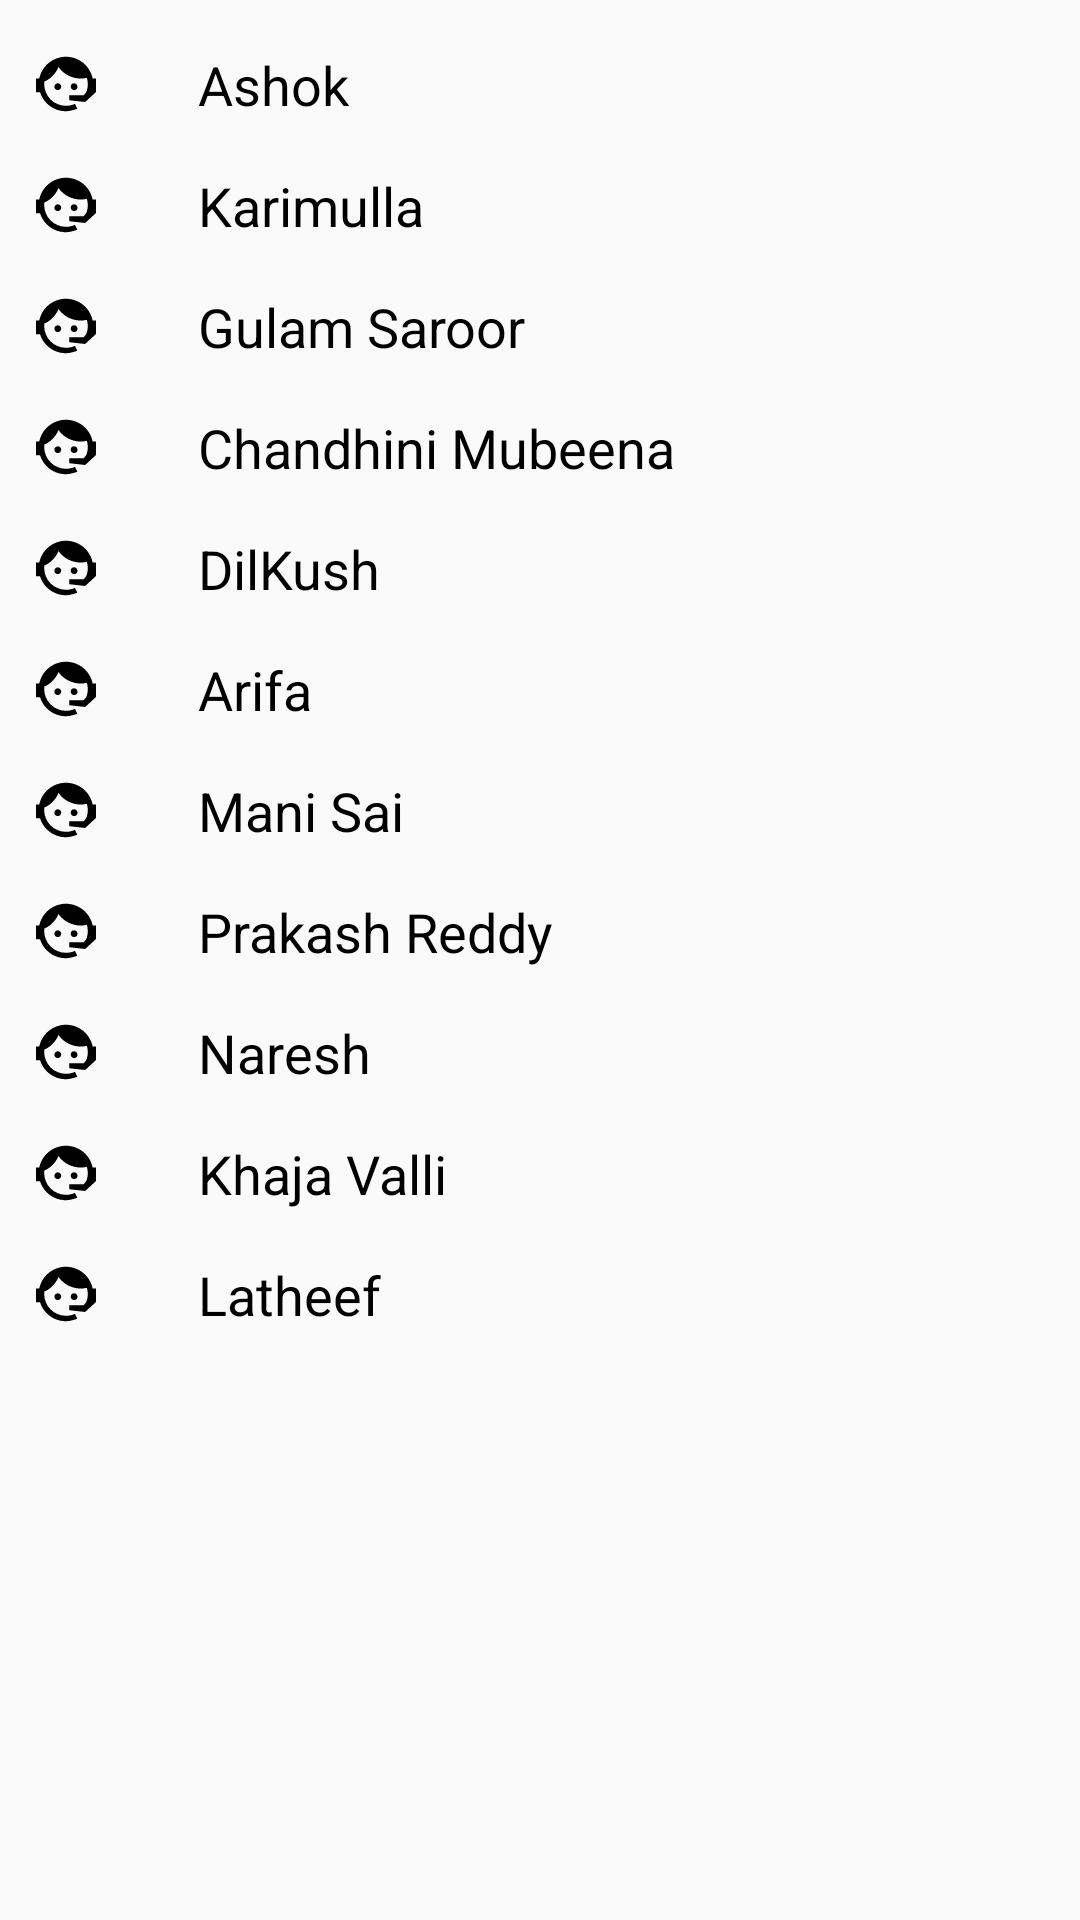

Reconstruct the res/layout file that produces this screen, plus the resources it refers to.
<!-- AndroidManifest.xml: application theme AppTheme -->
<!-- res/layout/bottom_sheet.xml -->
<?xml version="1.0" encoding="utf-8"?>
<LinearLayout xmlns:android="http://schemas.android.com/apk/res/android"
    android:layout_width="match_parent"
    android:layout_height="match_parent"
    android:orientation="vertical"
    android:paddingTop="8dp"
    android:paddingBottom="8dp">

    <LinearLayout
        android:id="@+id/g1"
        android:layout_width="match_parent"
        android:layout_height="wrap_content"
        android:clickable="true"
        android:foreground="?attr/selectableItemBackground"
        android:orientation="horizontal"
        android:paddingLeft="10dp"
        android:paddingTop="8dp"
        android:paddingRight="10dp"
        android:paddingBottom="8dp">

     <ImageView
            android:layout_width="24dp"
            android:layout_height="24dp"
            android:layout_marginRight="32dp"
            android:src="@drawable/ic_face_agent"
             />   

        <TextView
            android:id="@+id/g1"
            android:layout_width="wrap_content"
            android:layout_height="wrap_content"
            android:layout_gravity="center_vertical"
            android:text="Ashok"
            android:textColor="#000000"
            android:textSize="18sp" />

    </LinearLayout>

    <LinearLayout
        android:id="@+id/g2"
        android:layout_width="match_parent"
        android:layout_height="wrap_content"
        android:clickable="true"
        android:foreground="?attr/selectableItemBackground"
        android:orientation="horizontal"
        android:paddingLeft="10dp"
        android:paddingTop="8dp"
        android:paddingRight="10dp"
        android:paddingBottom="8dp">

       <ImageView
            android:layout_width="24dp"
            android:layout_height="24dp"
            android:layout_marginRight="32dp"
            android:src="@drawable/ic_face_agent"
            android:tint="#000000" />  

        <TextView
            android:layout_width="wrap_content"
            android:layout_height="wrap_content"
            android:layout_gravity="center_vertical"
            android:text="Karimulla "
            android:textColor="#000000"
            android:textSize="18sp" />

    </LinearLayout>

    <LinearLayout
        android:id="@+id/g3"
        android:layout_width="match_parent"
        android:layout_height="wrap_content"
        android:clickable="true"
        android:foreground="?attr/selectableItemBackground"
        android:orientation="horizontal"
        android:paddingLeft="10dp"
        android:paddingTop="8dp"
        android:paddingRight="10dp"
        android:paddingBottom="8dp">

       <ImageView
            android:layout_width="24dp"
            android:layout_height="24dp"
            android:layout_marginRight="32dp"
            android:src="@drawable/ic_face_agent"            
            android:tint="#000000" />  

        <TextView
            android:layout_width="wrap_content"
            android:layout_height="wrap_content"
            android:layout_gravity="center_vertical"
            android:text="Gulam Saroor "
            android:textColor="#000000"
            android:textSize="18sp" />

    </LinearLayout>

    <LinearLayout
        android:id="@+id/g4"
        android:layout_width="match_parent"
        android:layout_height="wrap_content"
        android:clickable="true"
        android:foreground="?attr/selectableItemBackground"
        android:orientation="horizontal"
        android:paddingLeft="10dp"
        android:paddingTop="8dp"
        android:paddingRight="10dp"
        android:paddingBottom="8dp">

    <ImageView
            android:layout_width="24dp"
            android:layout_height="24dp"
            android:layout_marginRight="32dp"
            android:src="@drawable/ic_face_agent"            
            android:tint="#000000" />   

        <TextView
            android:layout_width="wrap_content"
            android:layout_height="wrap_content"
            android:layout_gravity="center_vertical"
            android:text="Chandhini Mubeena "
            android:textColor="#000000"
            android:textSize="18sp" />

 </LinearLayout>


  <LinearLayout
        android:id="@+id/g5"
        android:layout_width="match_parent"
        android:layout_height="wrap_content"
        android:clickable="true"
        android:foreground="?attr/selectableItemBackground"
        android:orientation="horizontal"
        android:paddingLeft="10dp"
        android:paddingTop="8dp"
        android:paddingRight="10dp"
        android:paddingBottom="8dp">

      <ImageView
            android:layout_width="24dp"
            android:layout_height="24dp"
            android:layout_marginRight="32dp"
            android:src="@drawable/ic_face_agent"            
            android:tint="#000000" />  

        <TextView
            android:layout_width="wrap_content"
            android:layout_height="wrap_content"
            android:layout_gravity="center_vertical"
            android:text="DilKush"
            android:textColor="#000000"
            android:textSize="18sp" />
            
  </LinearLayout>
  
    
   <LinearLayout
        android:id="@+id/g6"
        android:layout_width="match_parent"
        android:layout_height="wrap_content"
        android:clickable="true"
        android:foreground="?attr/selectableItemBackground"
        android:orientation="horizontal"
        android:paddingLeft="10dp"
        android:paddingTop="8dp"
        android:paddingRight="10dp"
        android:paddingBottom="8dp">

            
 <ImageView
            android:layout_width="24dp"
            android:layout_height="24dp"
            android:layout_marginRight="32dp"
            android:src="@drawable/ic_face_agent"            
            android:tint="#000000" />  

        <TextView
            android:layout_width="wrap_content"
            android:layout_height="wrap_content"
            android:layout_gravity="center_vertical"
            android:text="Arifa"
            android:textColor="#000000"
            android:textSize="18sp" />

</LinearLayout>


    <LinearLayout
        android:id="@+id/g7"
        android:layout_width="match_parent"
        android:layout_height="wrap_content"
        android:clickable="true"
        android:foreground="?attr/selectableItemBackground"
        android:orientation="horizontal"
        android:paddingLeft="10dp"
        android:paddingTop="8dp"
        android:paddingRight="10dp"
        android:paddingBottom="8dp">


 <ImageView
            android:layout_width="24dp"
            android:layout_height="24dp"
            android:layout_marginRight="32dp"            
            android:src="@drawable/ic_face_agent"            
            android:tint="#000000" />  

        <TextView
            android:layout_width="wrap_content"
            android:layout_height="wrap_content"
            android:layout_gravity="center_vertical"
            android:text="Mani Sai"
            android:textColor="#000000"
            android:textSize="18sp" />
            
</LinearLayout>

   <LinearLayout
        android:id="@+id/g8"
        android:layout_width="match_parent"
        android:layout_height="wrap_content"
        android:clickable="true"
        android:foreground="?attr/selectableItemBackground"
        android:orientation="horizontal"
        android:paddingLeft="10dp"
        android:paddingTop="8dp"
        android:paddingRight="10dp"
        android:paddingBottom="8dp">


  <ImageView
            android:layout_width="24dp"
            android:layout_height="24dp"
            android:layout_marginRight="32dp"
            android:src="@drawable/ic_face_agent"           
            android:tint="#000000" />  

        <TextView
            android:layout_width="wrap_content"
            android:layout_height="wrap_content"
            android:layout_gravity="center_vertical"
            android:text="Prakash Reddy"
            android:textColor="#000000"
            android:textSize="18sp" />
  
</LinearLayout> 
  
<LinearLayout
        android:id="@+id/g9"
        android:layout_width="match_parent"
        android:layout_height="wrap_content"
        android:clickable="true"
        android:foreground="?attr/selectableItemBackground"
        android:orientation="horizontal"
        android:paddingLeft="10dp"
        android:paddingTop="8dp"
        android:paddingRight="10dp"
        android:paddingBottom="8dp">

  
 <ImageView
            android:layout_width="24dp"
            android:layout_height="24dp"
            android:layout_marginRight="32dp"
            android:src="@drawable/ic_face_agent"            
            android:tint="#000000" />  

        <TextView
            android:layout_width="wrap_content"
            android:layout_height="wrap_content"
            android:layout_gravity="center_vertical"
            android:text="Naresh"
            android:textColor="#000000"
            android:textSize="18sp" />
            
</LinearLayout>

 
 <LinearLayout
        android:id="@+id/g10"
        android:layout_width="match_parent"
        android:layout_height="wrap_content"
        android:clickable="true"
        android:foreground="?attr/selectableItemBackground"
        android:orientation="horizontal"
        android:paddingLeft="10dp"
        android:paddingTop="8dp"
        android:paddingRight="10dp"
        android:paddingBottom="8dp">

              
 <ImageView
            android:layout_width="24dp"
            android:layout_height="24dp"
            android:layout_marginRight="32dp"
            android:src="@drawable/ic_face_agent"            
            android:tint="#000000" /> 

        <TextView
            android:layout_width="wrap_content"
            android:layout_height="wrap_content"
            android:layout_gravity="center_vertical"
            android:text="Khaja Valli"
            android:textColor="#000000"
            android:textSize="18sp" />
            
 </LinearLayout>           


  <LinearLayout
        android:id="@+id/g11"
        android:layout_width="match_parent"
        android:layout_height="wrap_content"
        android:clickable="true"
        android:foreground="?attr/selectableItemBackground"
        android:orientation="horizontal"
        android:paddingLeft="10dp"
        android:paddingTop="8dp"
        android:paddingRight="10dp"
        android:paddingBottom="8dp">

              
 <ImageView
            android:layout_width="24dp"
            android:layout_height="24dp"
            android:layout_marginRight="32dp"
            android:src="@drawable/ic_face_agent"            
            android:tint="#000000" /> 

        <TextView
            android:layout_width="wrap_content"
            android:layout_height="wrap_content"
            android:layout_gravity="center_vertical"
            android:text="Latheef"
            android:textColor="#000000"
            android:textSize="18sp" />
            
 </LinearLayout>           

   
</LinearLayout>
<!-- resources referenced by this layout -->
<resources>
  <!-- drawable ic_face_agent (drawable-v24) -->
  <?xml version="1.0" encoding="utf-8"?>
  <vector xmlns:android="http://schemas.android.com/apk/res/android"
      android:width="24dp"
      android:height="24dp"
      android:viewportHeight="24"
      android:viewportWidth="24">
      <path
          android:fillColor="#ff000000"
          android:pathData="M18.72,14.76C19.07,13.91 19.26,13 19.26,12C19.26,11.28 19.15,10.59 18.96,9.95C18.31,10.1 17.63,10.18 16.92,10.18C13.86,10.18 11.15,8.67 9.5,6.34C8.61,8.5 6.91,10.26 4.77,11.22C4.73,11.47 4.73,11.74 4.73,12A7.27,7.27 0,0 0,12 19.27C13.05,19.27 14.06,19.04 14.97,18.63C15.54,19.72 15.8,20.26 15.78,20.26C14.14,20.81 12.87,21.08 12,21.08C9.58,21.08 7.27,20.13 5.57,18.42C4.53,17.38 3.76,16.11 3.33,14.73H2V10.18H3.09C3.93,6.04 7.6,2.92 12,2.92C14.4,2.92 16.71,3.87 18.42,5.58C19.69,6.84 20.54,8.45 20.89,10.18H22V14.67H22V14.69L22,14.73H21.94L18.38,18L13.08,17.4V15.73H17.91L18.72,14.76M9.27,11.77C9.57,11.77 9.86,11.89 10.07,12.11C10.28,12.32 10.4,12.61 10.4,12.91C10.4,13.21 10.28,13.5 10.07,13.71C9.86,13.92 9.57,14.04 9.27,14.04C8.64,14.04 8.13,13.54 8.13,12.91C8.13,12.28 8.64,11.77 9.27,11.77M14.72,11.77C15.35,11.77 15.85,12.28 15.85,12.91C15.85,13.54 15.35,14.04 14.72,14.04C14.09,14.04 13.58,13.54 13.58,12.91A1.14,1.14 0,0 1,14.72 11.77Z"/>
  
  </vector>
  <style name="AppTheme" parent="Theme.AppCompat.Light.NoActionBar">
          
          <item name="colorPrimary">@color/colorPrimary</item>
          <item name="colorPrimaryDark">@color/colorPrimaryDark</item>
          <item name="colorAccent">@color/colorAccent</item>
      </style>
  <color name="colorPrimary">#6200EE</color>
  <color name="colorPrimaryDark">#3700B3</color>
  <color name="colorAccent">#03DAC5</color>
</resources>
